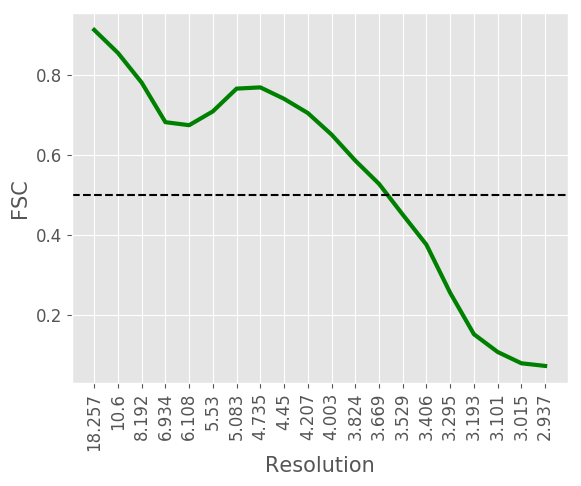

Data behind this chart, as committed beside it:
#resolution, fsc
18.26, 0.9129
10.6, 0.8554
8.192, 0.7811
6.934, 0.6822
6.108, 0.6746
5.53, 0.7092
5.083, 0.7661
4.735, 0.7692
4.45, 0.7406
4.207, 0.7051
4.003, 0.6512
3.824, 0.5862
3.669, 0.528
3.529, 0.4511
3.406, 0.3757
3.295, 0.2554
3.193, 0.1519
3.101, 0.1075
3.015, 0.0792
2.937, 0.0726
